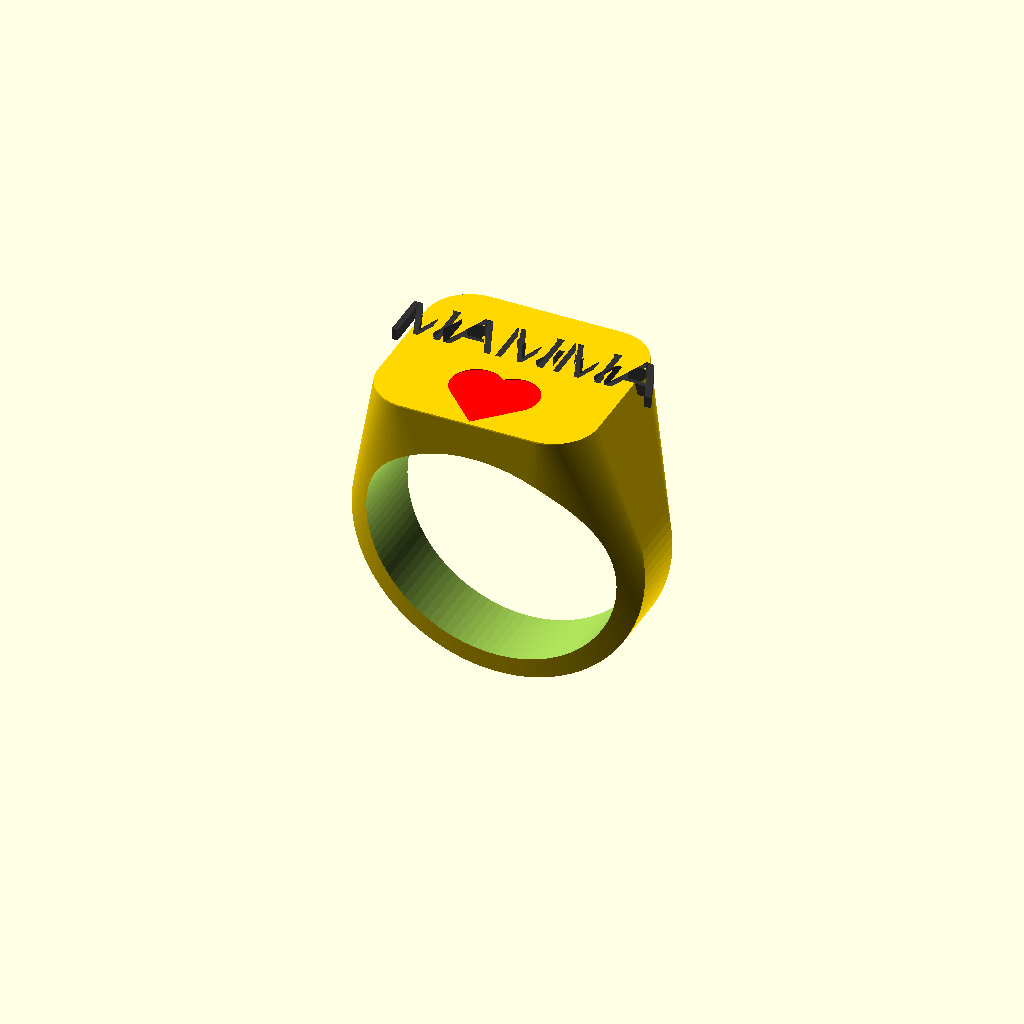
Cell 1: rendered with the file's own defaults.
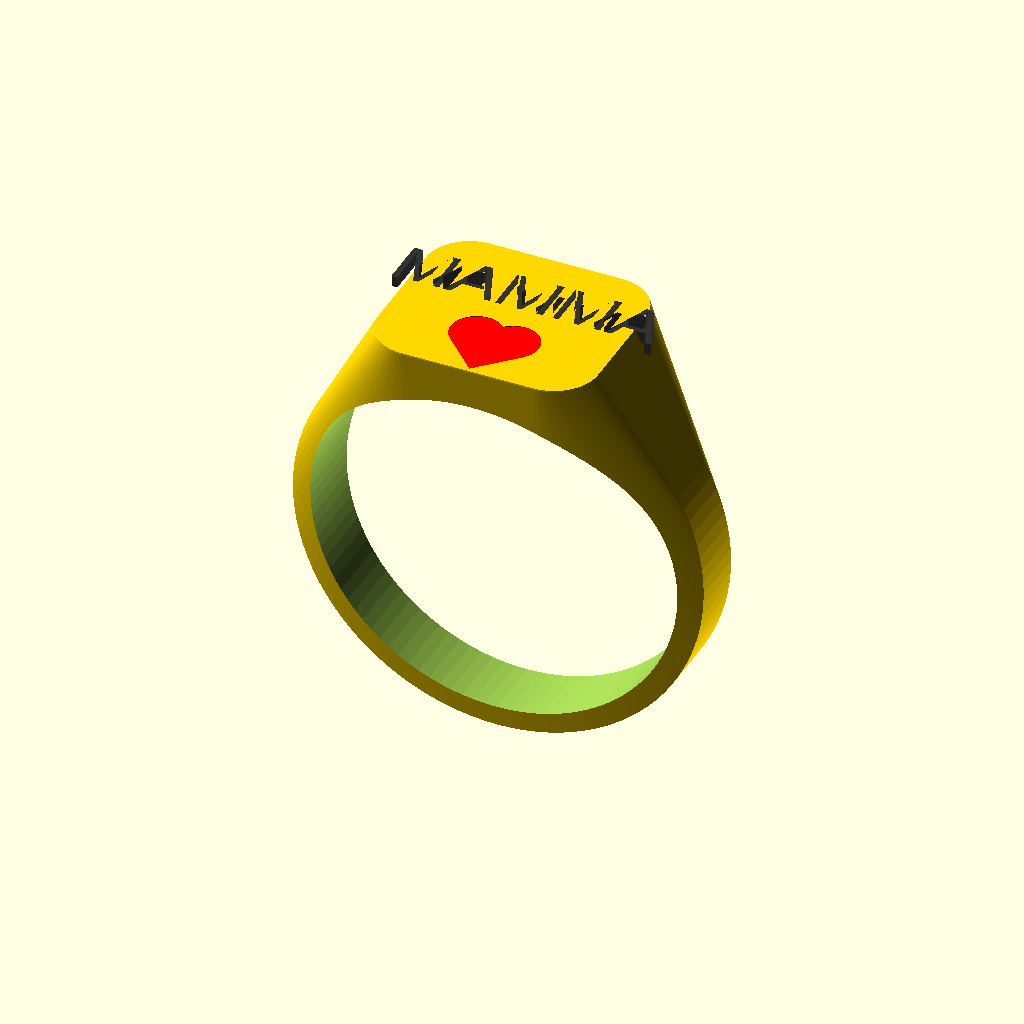
Cell 2 — diametro_interno set to 25, the other parameters unchanged.
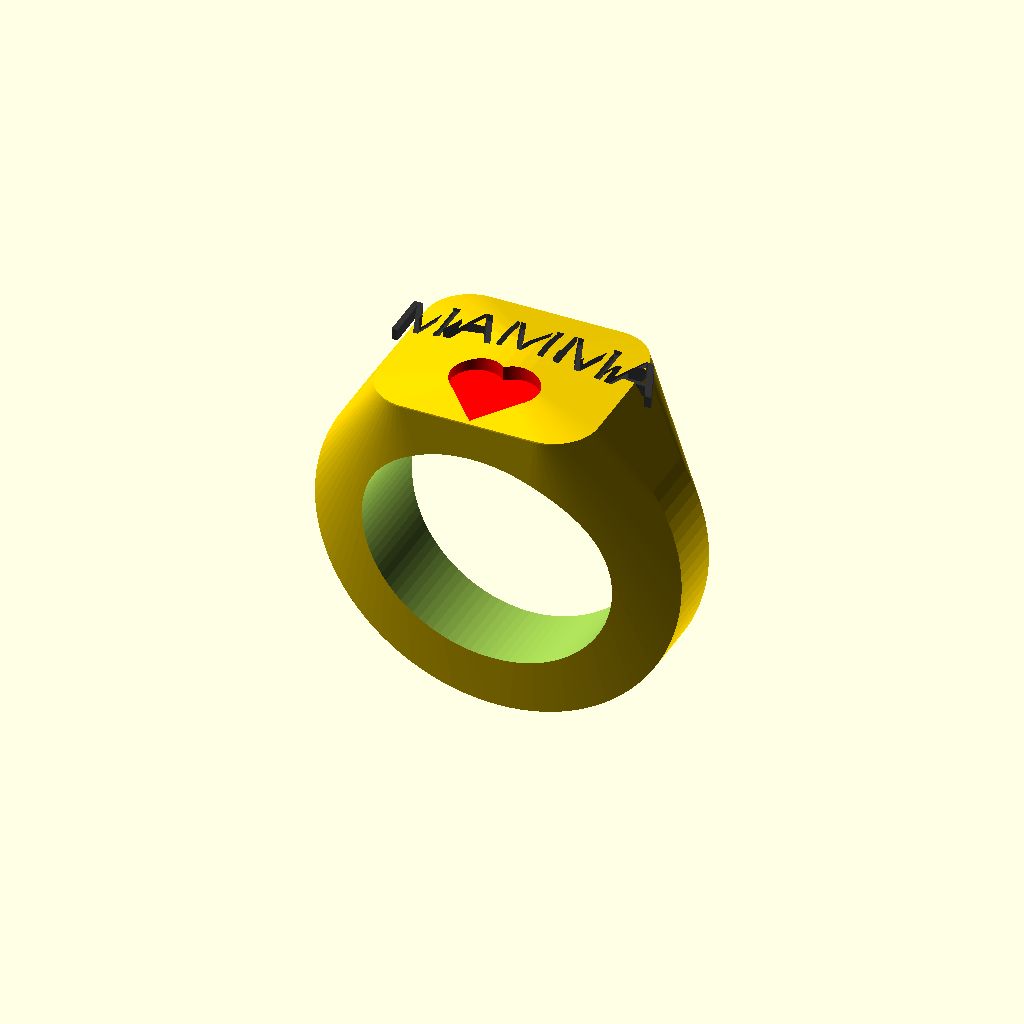
Cell 3 — spessore_fascia set to 4, the other parameters unchanged.
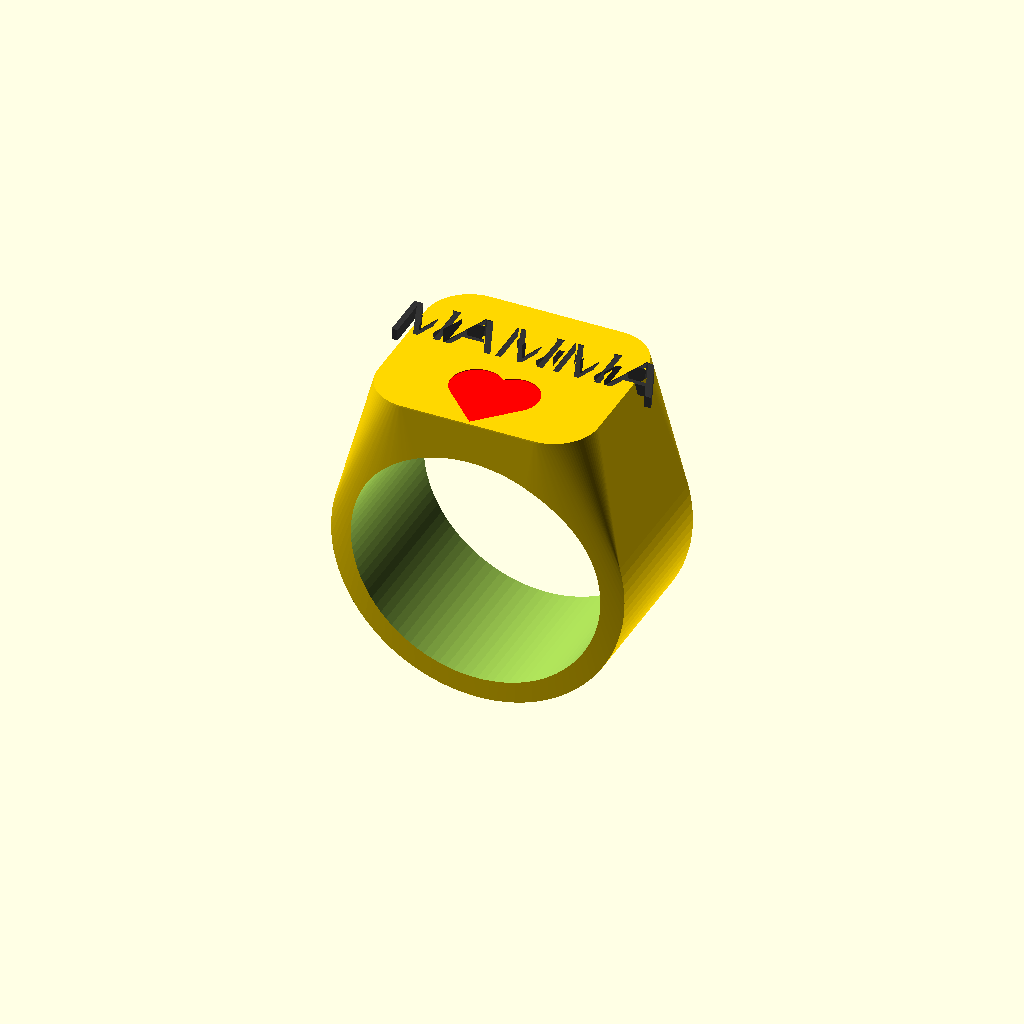
Cell 4 — larghezza_fascia set to 10, the other parameters unchanged.
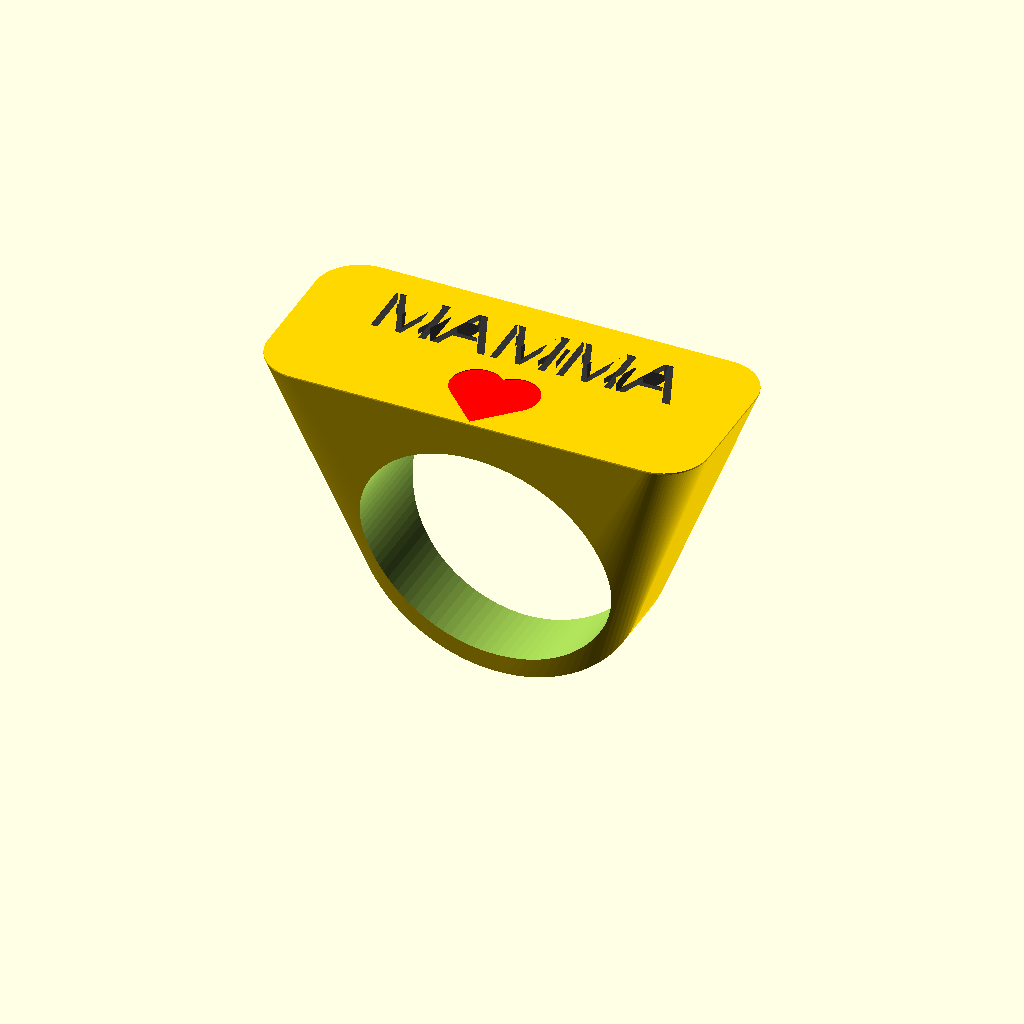
Cell 5: the same model with larghezza_top = 30.
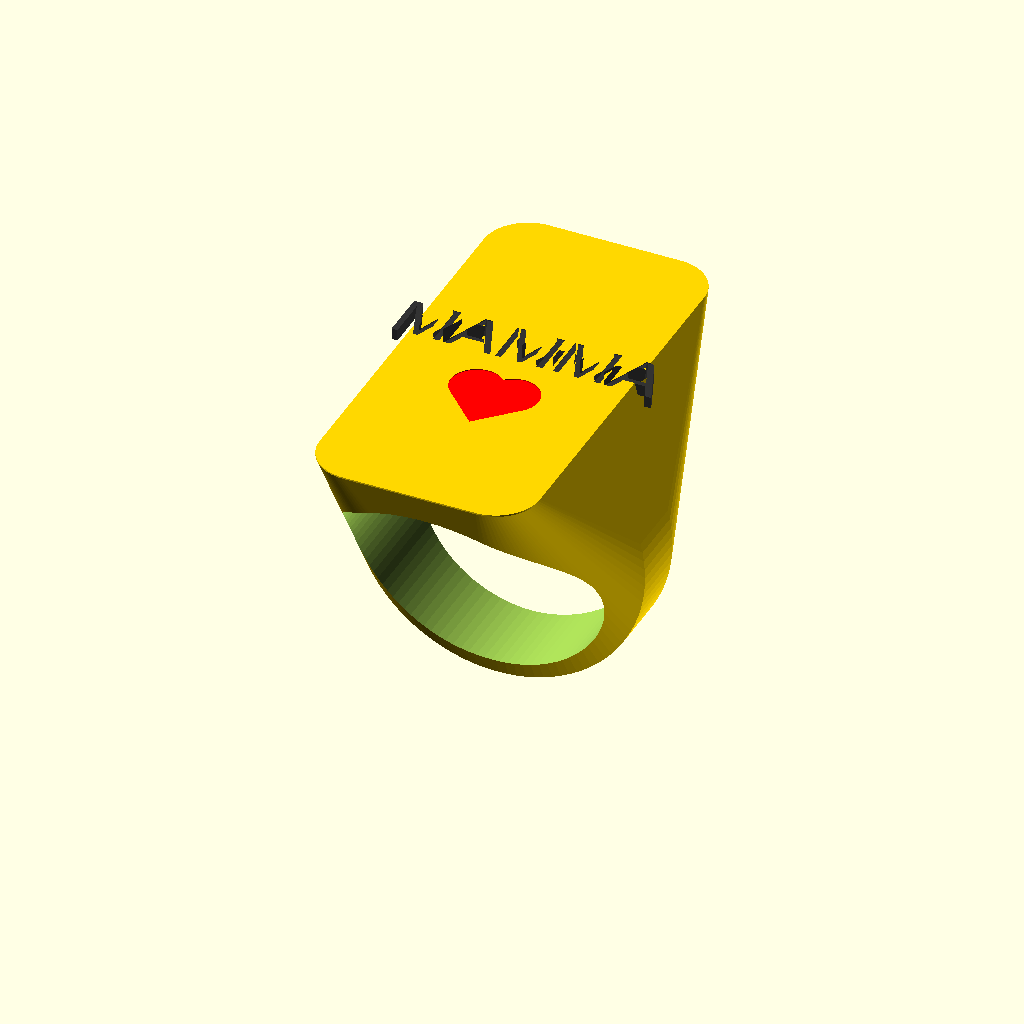
Cell 6: lunghezza_top = 30 (everything else at default).
One fixed orthographic camera (rotation 55°, 0°, 25°; colour scheme Cornfield) for every cell.
OpenSCAD source file anello_mamma_makerlab.scad:
// Anello Parametrico "Festa della Mamma" per MakerWorld
// Creazione di un classico anello chevalier (signet ring) con incisione personalizzabile e multi-colore.

/* [Dimensioni Anello] */
// Diametro interno dell'anello (mm) - Misura del dito (Es: 16.5 è circa misura 12 ITA)
diametro_interno = 17.0; // [12.0:0.1:25.0]

// Spessore della fascia inferiore (mm) - Quanto è spesso l'anello sotto il dito
spessore_fascia = 1.5; // [1.0:0.1:4.0]

// Larghezza della fascia inferiore (mm)
larghezza_fascia = 4.0; // [2.0:0.1:10.0]

/* [Dimensioni Parte Superiore] */
// Larghezza della parte piatta superiore (mm) (Orizzontale)
larghezza_top = 15.0; // [8.0:0.1:30.0]

// Lunghezza della parte piatta superiore (mm) (Verticale, lungo il dito)
lunghezza_top = 13.0; // [8.0:0.1:30.0]

// Spessore della parte superiore dal dito (mm)
spessore_top = 3.0; // [1.0:0.1:10.0]

// Raggio di arrotondamento degli spigoli superiori (mm)
raggio_angoli = 3.0; // [0.0:0.1:10.0]

/* [Personalizzazione Design] */
// Cosa vuoi mostrare sulla parte superiore?
scelta_design = 3; // [1:Solo Testo, 2:Solo Cuore, 3:Testo e Cuore, 4:Stella, 5:Nessuno (Piatto)]

// Testo (Riga 1)
testo_riga1 = "MAMMA"; 

// Testo (Riga 2 - Lascia vuoto per avere una sola riga grande)
testo_riga2 = ""; 

// Dimensione del testo/disegno
dimensione_design = 4.0; // [2.0:0.1:15.0]

// Profondità (o altezza) del disegno (mm)
profondita_design = 0.8; // [0.2:0.1:3.0]

// Stile del design
scelta_stile = 3; // [1:Inciso Semplice (Scavato), 2:In Rilievo (Sporgente), 3:Intarsio Colorato (Liscio e multi-colore AMS)]

// Font del testo
scelta_font = 1; // [1:Arial, 2:Courier New, 3:Times New Roman, 4:Comic Sans MS, 5:Impact, 6:Liberation Sans]

font_testo = (scelta_font == 1) ? "Arial" :
             (scelta_font == 2) ? "Courier New" :
             (scelta_font == 3) ? "Times New Roman" :
             (scelta_font == 4) ? "Comic Sans MS" :
             (scelta_font == 5) ? "Impact" : "Liberation Sans";

/* [Colori (Multi-Materiale)] */
// Colore dell'Anello
scelta_colore_anello = 1; // [1:Oro, 2:Argento, 3:Rosso, 4:Blu, 5:Verde, 6:Nero, 7:Bianco, 8:Rosa]
colore_anello = (scelta_colore_anello == 1) ? "#FFD700" : (scelta_colore_anello == 2) ? "#C0C0C0" : (scelta_colore_anello == 3) ? "#FF0000" : (scelta_colore_anello == 4) ? "#0000FF" : (scelta_colore_anello == 5) ? "#00FF00" : (scelta_colore_anello == 6) ? "#333333" : (scelta_colore_anello == 7) ? "#FFFFFF" : "#FFC0CB";

// Colore del Testo
scelta_colore_testo = 6; // [1:Oro, 2:Argento, 3:Rosso, 4:Blu, 5:Verde, 6:Nero, 7:Bianco, 8:Rosa]
colore_testo = (scelta_colore_testo == 1) ? "#FFD700" : (scelta_colore_testo == 2) ? "#C0C0C0" : (scelta_colore_testo == 3) ? "#FF0000" : (scelta_colore_testo == 4) ? "#0000FF" : (scelta_colore_testo == 5) ? "#00FF00" : (scelta_colore_testo == 6) ? "#333333" : (scelta_colore_testo == 7) ? "#FFFFFF" : "#FFC0CB";

// Colore del Simbolo (Cuore o Stella)
scelta_colore_simbolo = 3; // [1:Oro, 2:Argento, 3:Rosso, 4:Blu, 5:Verde, 6:Nero, 7:Bianco, 8:Rosa]
colore_simbolo = (scelta_colore_simbolo == 1) ? "#FFD700" : (scelta_colore_simbolo == 2) ? "#C0C0C0" : (scelta_colore_simbolo == 3) ? "#FF0000" : (scelta_colore_simbolo == 4) ? "#0000FF" : (scelta_colore_simbolo == 5) ? "#00FF00" : (scelta_colore_simbolo == 6) ? "#333333" : (scelta_colore_simbolo == 7) ? "#FFFFFF" : "#FFC0CB";

/* [Avanzate] */
// Risoluzione (valori più alti = più liscio ma più lento da generare)
risoluzione = 100; // [50:10:200]

// --- Fine dei Parametri ---

$fn = risoluzione;

module signet_ring() {
    difference() {
        union() {
            // Corpo principale dell'anello
            color(colore_anello)
            hull() {
                // Fascia inferiore (cilindro)
                rotate([90, 0, 0])
                    cylinder(h=larghezza_fascia, d=diametro_interno + 2*spessore_fascia, center=true);
                
                // Piatto superiore
                translate([0, 0, diametro_interno/2 + spessore_top - 0.05])
                    linear_extrude(0.1)
                    rounded_square_2d(larghezza_top, lunghezza_top, raggio_angoli);
            }
            
            // Design in rilievo
            if (scelta_stile == 2 && scelta_design != 5) {
                translate([0, 0, diametro_interno/2 + spessore_top - 0.01])
                    draw_3d_design(profondita_design);
            }
        }
        
        // Foro centrale per il dito
        rotate([90, 0, 0])
            cylinder(h=max(larghezza_fascia, lunghezza_top) + 20, d=diametro_interno, center=true);
            
        // Scavo (se Inciso Semplice o Intarsio Colorato)
        if ((scelta_stile == 1 || scelta_stile == 3) && scelta_design != 5) {
            translate([0, 0, diametro_interno/2 + spessore_top - profondita_design + 0.01])
                draw_3d_design(profondita_design + 1);
        }
    }
    
    // Corpo di riempimento colorato (per Intarsio Colorato AMS)
    if (scelta_stile == 3 && scelta_design != 5) {
        translate([0, 0, diametro_interno/2 + spessore_top - profondita_design + 0.02])
            draw_3d_design(profondita_design - 0.02);
    }
}

module rounded_square_2d(w, l, r) {
    r_safe = min(r, w/2, l/2);
    if (r_safe > 0.01) {
        hull() {
            translate([-w/2 + r_safe, -l/2 + r_safe]) circle(r=r_safe);
            translate([w/2 - r_safe, -l/2 + r_safe]) circle(r=r_safe);
            translate([-w/2 + r_safe, l/2 - r_safe]) circle(r=r_safe);
            translate([w/2 - r_safe, l/2 - r_safe]) circle(r=r_safe);
        }
    } else {
        square([w, l], center=true);
    }
}

// Ridimensiona il testo in automatico se è troppo lungo per l'anello
module smart_text(txt, size, max_w) {
    // Stima della larghezza del testo
    approx_w = len(txt) * size * 0.75;
    scale_factor = (approx_w > max_w) ? max_w / approx_w : 1.0;
    
    scale([scale_factor, scale_factor, 1])
        text(txt, size=size, font=font_testo, halign="center", valign="center");
}

module draw_3d_design(profondita) {
    max_w = larghezza_top - 2; // margine per evitare che tocchi i bordi
    
    if (scelta_design == 1) { // Solo Testo
        color(colore_testo)
        linear_extrude(profondita) {
            if (len(testo_riga2) > 0) {
                translate([0, dimensione_design/2 + 0.5])
                    smart_text(testo_riga1, dimensione_design, max_w);
                translate([0, -dimensione_design/2 - 0.5])
                    smart_text(testo_riga2, dimensione_design, max_w);
            } else {
                smart_text(testo_riga1, dimensione_design, max_w);
            }
        }
    } else if (scelta_design == 2) { // Solo Cuore
        color(colore_simbolo)
            linear_extrude(profondita)
            cuore(dimensione_design * 2);
    } else if (scelta_design == 3) { // Testo e Cuore
        color(colore_testo)
            translate([0, dimensione_design/2 + 0.5])
            linear_extrude(profondita)
            smart_text(testo_riga1, dimensione_design, max_w);
            
        color(colore_simbolo)
            translate([0, -dimensione_design/2 - 1.5])
            linear_extrude(profondita)
            cuore(dimensione_design * 1.5);
    } else if (scelta_design == 4) { // Stella
        color(colore_simbolo)
            linear_extrude(profondita)
            stella(5, dimensione_design * 1.2, dimensione_design * 0.5);
    }
}

module cuore(size) {
    scale_factor = size / 17.07;
    scale([scale_factor, scale_factor, 1])
    translate([0, -7.803])
    rotate([0, 0, 45]) {
        square([10, 10]);
        translate([5, 10]) circle(r=5);
        translate([10, 5]) circle(r=5);
    }
}

module stella(punte, raggio_est, raggio_int) {
    polygon([
        for (i = [0 : punte * 2 - 1])
            let (r = i % 2 == 0 ? raggio_est : raggio_int)
            let (a = i * 360 / (punte * 2) + 90)
            [r * cos(a), r * sin(a)]
    ]);
}

// Genera l'anello
signet_ring();
Parameter table extracted from the source (name, type, default, range or options):
diametro_interno: number, default 17, range 12 to 25, step 0.1
spessore_fascia: number, default 1.5, range 1 to 4, step 0.1
larghezza_fascia: number, default 4, range 2 to 10, step 0.1
larghezza_top: number, default 15, range 8 to 30, step 0.1
lunghezza_top: number, default 13, range 8 to 30, step 0.1
spessore_top: number, default 3, range 1 to 10, step 0.1
raggio_angoli: number, default 3, range 0 to 10, step 0.1
scelta_design: number, default 3, options 1, 2, 3, 4, 5
testo_riga1: string, default "MAMMA"
testo_riga2: string, default ""
dimensione_design: number, default 4, range 2 to 15, step 0.1
profondita_design: number, default 0.8, range 0.2 to 3, step 0.1
scelta_stile: number, default 3, options 1, 2, 3
scelta_font: number, default 1, options 1, 2, 3, 4, 5, 6
scelta_colore_anello: number, default 1, options 1, 2, 3, 4, 5, 6, 7, 8
scelta_colore_testo: number, default 6, options 1, 2, 3, 4, 5, 6, 7, 8
scelta_colore_simbolo: number, default 3, options 1, 2, 3, 4, 5, 6, 7, 8
risoluzione: number, default 100, range 50 to 200, step 10
